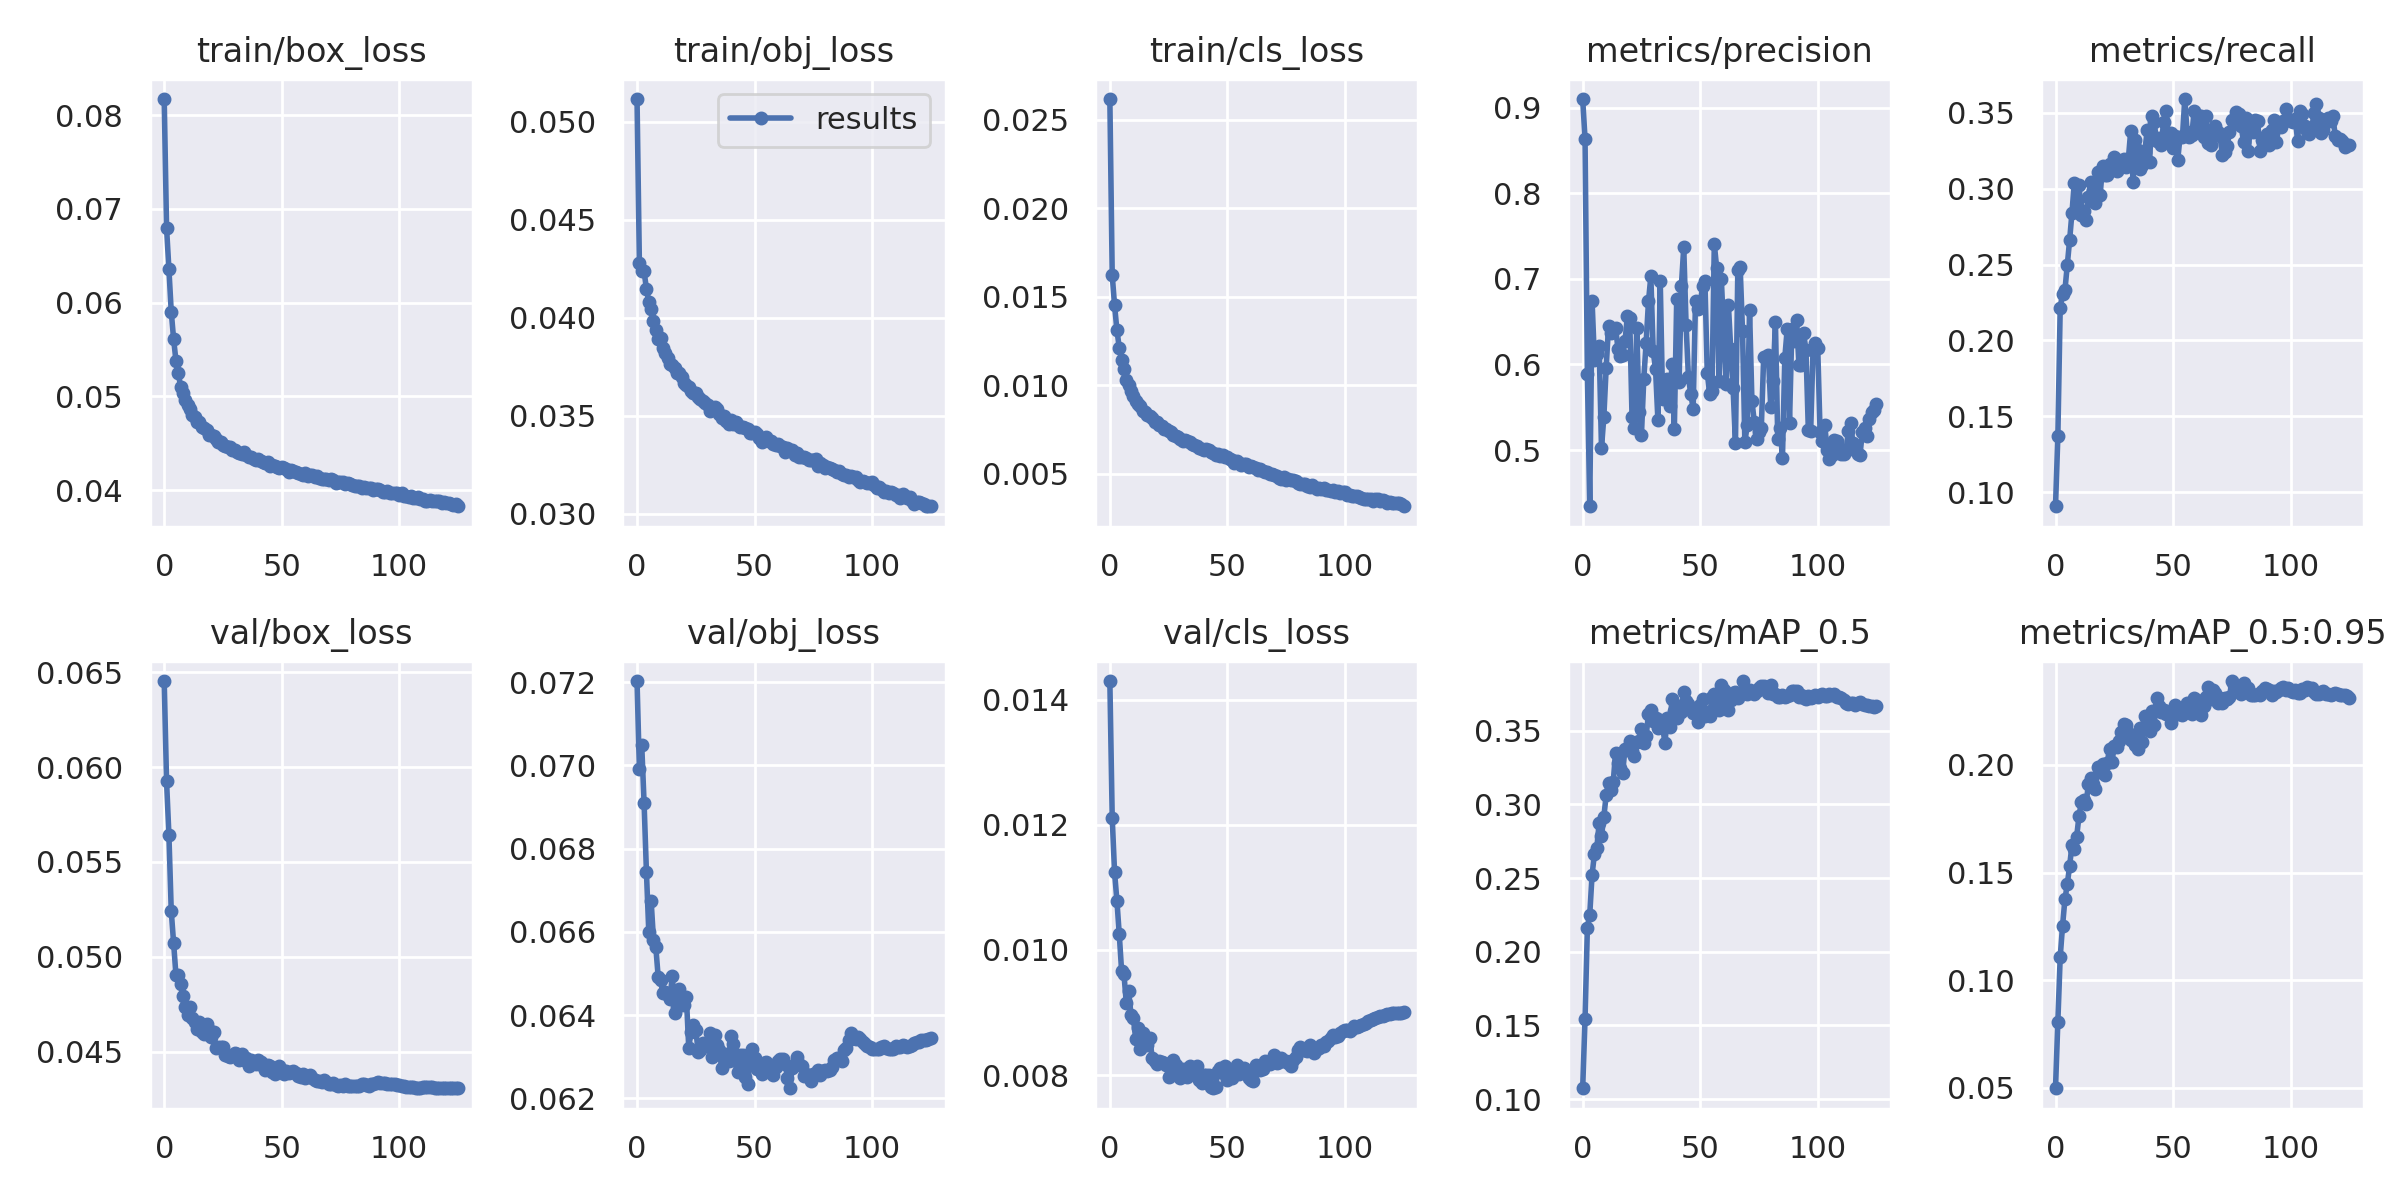

Source data for this figure (header and first rows):
epoch, train/box_loss, train/obj_loss, train/cls_loss, metrics/precision, metrics/recall, metrics/mAP_0.5, metrics/mAP_0.5:0.95, val/box_loss, val/obj_loss, val/cls_loss, x/lr0, x/lr1, x/lr2
0, 0.08171, 0.05115, 0.02617, 0.9099, 0.09082, 0.1073, 0.04988, 0.06453, 0.07203, 0.0143, 0.07006, 0.003327, 0.003327
1, 0.06798, 0.04277, 0.01624, 0.8636, 0.137, 0.1543, 0.08085, 0.05925, 0.06991, 0.01212, 0.04004, 0.006638, 0.006638
2, 0.06357, 0.0424, 0.01452, 0.5886, 0.2217, 0.2163, 0.1109, 0.05643, 0.07049, 0.01124, 0.009995, 0.009927, 0.009927
3, 0.05902, 0.04236, 0.01312, 0.4344, 0.2306, 0.225, 0.1253, 0.05241, 0.0691, 0.01079, 0.009901, 0.009901, 0.009901
4, 0.05611, 0.04147, 0.01213, 0.6743, 0.2329, 0.2522, 0.1376, 0.05073, 0.06744, 0.01025, 0.009901, 0.009901, 0.009901
5, 0.05379, 0.04082, 0.01143, 0.6048, 0.2495, 0.2665, 0.1445, 0.04904, 0.06601, 0.009664, 0.009868, 0.009868, 0.009868
6, 0.05245, 0.04046, 0.01091, 0.6123, 0.266, 0.2703, 0.1531, 0.04906, 0.06675, 0.009612, 0.009835, 0.009835, 0.009835
7, 0.05102, 0.03984, 0.01028, 0.622, 0.2841, 0.2872, 0.1626, 0.04856, 0.06581, 0.009152, 0.009802, 0.009802, 0.009802
8, 0.05039, 0.03938, 0.01002, 0.5024, 0.3039, 0.2784, 0.1608, 0.04796, 0.06563, 0.009337, 0.009769, 0.009769, 0.009769
9, 0.04964, 0.03893, 0.009688, 0.5384, 0.2906, 0.2915, 0.1667, 0.04737, 0.06492, 0.008967, 0.009736, 0.009736, 0.009736
10, 0.0491, 0.03896, 0.009404, 0.5963, 0.3022, 0.3063, 0.1763, 0.04692, 0.06484, 0.008912, 0.009703, 0.009703, 0.009703
11, 0.04863, 0.03844, 0.009125, 0.645, 0.2824, 0.3147, 0.1827, 0.04735, 0.06453, 0.008582, 0.00967, 0.00967, 0.00967
12, 0.04803, 0.0382, 0.008937, 0.6368, 0.285, 0.3096, 0.1836, 0.04679, 0.06455, 0.008748, 0.009637, 0.009637, 0.009637
13, 0.04784, 0.03793, 0.008853, 0.6396, 0.2794, 0.3153, 0.1818, 0.04658, 0.06447, 0.008414, 0.009604, 0.009604, 0.009604
14, 0.04726, 0.03766, 0.00857, 0.6431, 0.2948, 0.3352, 0.1912, 0.0462, 0.06439, 0.008666, 0.009571, 0.009571, 0.009571
15, 0.04729, 0.03756, 0.008463, 0.6184, 0.3042, 0.3281, 0.1937, 0.04658, 0.06495, 0.008507, 0.009538, 0.009538, 0.009538
16, 0.04674, 0.03741, 0.008324, 0.6097, 0.299, 0.3249, 0.191, 0.04601, 0.06405, 0.008482, 0.009505, 0.009505, 0.009505
17, 0.04667, 0.03717, 0.008253, 0.6111, 0.2908, 0.3216, 0.1888, 0.04593, 0.06419, 0.008589, 0.009472, 0.009472, 0.009472
18, 0.04643, 0.03719, 0.008123, 0.6268, 0.3107, 0.3376, 0.1992, 0.04646, 0.06463, 0.00828, 0.009439, 0.009439, 0.009439
19, 0.04589, 0.03698, 0.007946, 0.656, 0.2959, 0.3372, 0.1966, 0.04616, 0.06443, 0.00822, 0.009406, 0.009406, 0.009406
20, 0.0459, 0.03667, 0.007913, 0.6544, 0.3148, 0.343, 0.2006, 0.04579, 0.06425, 0.008177, 0.009373, 0.009373, 0.009373
21, 0.04572, 0.03658, 0.007748, 0.5386, 0.3092, 0.3364, 0.1951, 0.04603, 0.06443, 0.008229, 0.00934, 0.00934, 0.00934
22, 0.04548, 0.03646, 0.007682, 0.5256, 0.3087, 0.3326, 0.201, 0.04517, 0.06322, 0.008211, 0.009307, 0.009307, 0.009307
23, 0.04518, 0.03626, 0.007531, 0.6427, 0.3161, 0.3427, 0.2076, 0.04527, 0.0636, 0.008198, 0.009274, 0.009274, 0.009274
24, 0.04513, 0.03615, 0.007541, 0.5444, 0.314, 0.3428, 0.2012, 0.04523, 0.06376, 0.008157, 0.009241, 0.009241, 0.009241
25, 0.04486, 0.03616, 0.007417, 0.5174, 0.3209, 0.3515, 0.2087, 0.04525, 0.06366, 0.007964, 0.009208, 0.009208, 0.009208
26, 0.04474, 0.03594, 0.007346, 0.5833, 0.3119, 0.3419, 0.2081, 0.04484, 0.06312, 0.008199, 0.009175, 0.009175, 0.009175
27, 0.04456, 0.03587, 0.007217, 0.6255, 0.3135, 0.3463, 0.2109, 0.04475, 0.06316, 0.008242, 0.009142, 0.009142, 0.009142
28, 0.04459, 0.03573, 0.007141, 0.6737, 0.3183, 0.3615, 0.2151, 0.04471, 0.06333, 0.008162, 0.009109, 0.009109, 0.009109
29, 0.04429, 0.03566, 0.007077, 0.7029, 0.3199, 0.3643, 0.2189, 0.04482, 0.06325, 0.008047, 0.009076, 0.009076, 0.009076
30, 0.0443, 0.03552, 0.006967, 0.6152, 0.314, 0.3567, 0.2183, 0.04494, 0.06328, 0.007948, 0.009043, 0.009043, 0.009043
31, 0.04411, 0.03526, 0.006835, 0.5945, 0.3197, 0.3588, 0.2146, 0.04487, 0.06358, 0.008095, 0.00901, 0.00901, 0.00901
32, 0.04394, 0.03532, 0.006887, 0.5353, 0.3381, 0.352, 0.2114, 0.04456, 0.06299, 0.008056, 0.008977, 0.008977, 0.008977
33, 0.04382, 0.03544, 0.00686, 0.697, 0.3041, 0.3575, 0.2137, 0.04487, 0.06352, 0.007968, 0.008944, 0.008944, 0.008944
34, 0.04404, 0.03534, 0.006814, 0.5598, 0.3319, 0.3525, 0.209, 0.04457, 0.06329, 0.008144, 0.008911, 0.008911, 0.008911
35, 0.04371, 0.03508, 0.006704, 0.5732, 0.3257, 0.342, 0.2075, 0.04466, 0.06317, 0.008068, 0.008878, 0.008878, 0.008878
36, 0.04349, 0.03489, 0.006646, 0.5831, 0.3128, 0.3585, 0.2171, 0.04425, 0.06273, 0.008018, 0.008845, 0.008845, 0.008845
37, 0.04353, 0.03497, 0.006566, 0.552, 0.3153, 0.3524, 0.2107, 0.04454, 0.06303, 0.008148, 0.008812, 0.008812, 0.008812
38, 0.04333, 0.03472, 0.006482, 0.6006, 0.3244, 0.3714, 0.2225, 0.04446, 0.06308, 0.00792, 0.008779, 0.008779, 0.008779
39, 0.04317, 0.03457, 0.006394, 0.5242, 0.3385, 0.3633, 0.2197, 0.04435, 0.06289, 0.007872, 0.008746, 0.008746, 0.008746
40, 0.04332, 0.03475, 0.00635, 0.6761, 0.3176, 0.3586, 0.2159, 0.04457, 0.06349, 0.008004, 0.008713, 0.008713, 0.008713
41, 0.04313, 0.03458, 0.006414, 0.579, 0.3477, 0.367, 0.2249, 0.04444, 0.0633, 0.007996, 0.00868, 0.00868, 0.00868
42, 0.04302, 0.03468, 0.006328, 0.6919, 0.3437, 0.363, 0.2187, 0.04423, 0.06291, 0.007999, 0.008647, 0.008647, 0.008647
43, 0.04291, 0.03451, 0.006254, 0.7368, 0.3311, 0.3766, 0.2312, 0.04404, 0.06263, 0.007813, 0.008614, 0.008614, 0.008614
44, 0.04297, 0.0344, 0.006151, 0.6456, 0.3333, 0.3699, 0.2274, 0.04432, 0.06304, 0.00779, 0.008581, 0.008581, 0.008581
45, 0.04261, 0.0344, 0.006086, 0.5848, 0.3287, 0.3681, 0.2243, 0.04425, 0.06305, 0.007814, 0.008548, 0.008548, 0.008548
46, 0.04267, 0.03435, 0.00614, 0.5654, 0.3441, 0.3648, 0.2253, 0.04393, 0.06252, 0.008064, 0.008515, 0.008515, 0.008515
47, 0.04255, 0.03434, 0.006002, 0.5485, 0.3508, 0.3621, 0.2234, 0.04384, 0.06234, 0.00812, 0.008482, 0.008482, 0.008482
48, 0.04245, 0.03414, 0.006042, 0.6739, 0.3336, 0.364, 0.2239, 0.04405, 0.06285, 0.008029, 0.008449, 0.008449, 0.008449
49, 0.04237, 0.0341, 0.005974, 0.6647, 0.3365, 0.356, 0.2195, 0.04425, 0.06318, 0.00815, 0.008416, 0.008416, 0.008416
50, 0.04243, 0.03419, 0.005927, 0.6712, 0.3271, 0.3674, 0.2232, 0.04405, 0.06297, 0.00792, 0.008383, 0.008383, 0.008383
51, 0.0424, 0.03407, 0.005822, 0.691, 0.3348, 0.3715, 0.2276, 0.04383, 0.06271, 0.008057, 0.00835, 0.00835, 0.00835
52, 0.04224, 0.03386, 0.005759, 0.697, 0.319, 0.3597, 0.2238, 0.04399, 0.06273, 0.007953, 0.008317, 0.008317, 0.008317
53, 0.04198, 0.03367, 0.005605, 0.5905, 0.3343, 0.363, 0.2244, 0.04386, 0.06259, 0.008062, 0.008284, 0.008284, 0.008284
54, 0.04216, 0.03377, 0.005727, 0.5659, 0.334, 0.3602, 0.2233, 0.04393, 0.06286, 0.008167, 0.008251, 0.008251, 0.008251
55, 0.042, 0.03389, 0.005605, 0.569, 0.359, 0.373, 0.2262, 0.04399, 0.06288, 0.008016, 0.008218, 0.008218, 0.008218
56, 0.04195, 0.03372, 0.005521, 0.7406, 0.3372, 0.3752, 0.2289, 0.04389, 0.06277, 0.008043, 0.008185, 0.008185, 0.008185
57, 0.04187, 0.03371, 0.00553, 0.7128, 0.3337, 0.3691, 0.2259, 0.04372, 0.06274, 0.008116, 0.008152, 0.008152, 0.008152
58, 0.04177, 0.03357, 0.005576, 0.5807, 0.3352, 0.3638, 0.2238, 0.04366, 0.06256, 0.008077, 0.008119, 0.008119, 0.008119
59, 0.04166, 0.03349, 0.005383, 0.6994, 0.3512, 0.3813, 0.231, 0.0438, 0.06275, 0.007952, 0.008086, 0.008086, 0.008086
... 66 more rows
